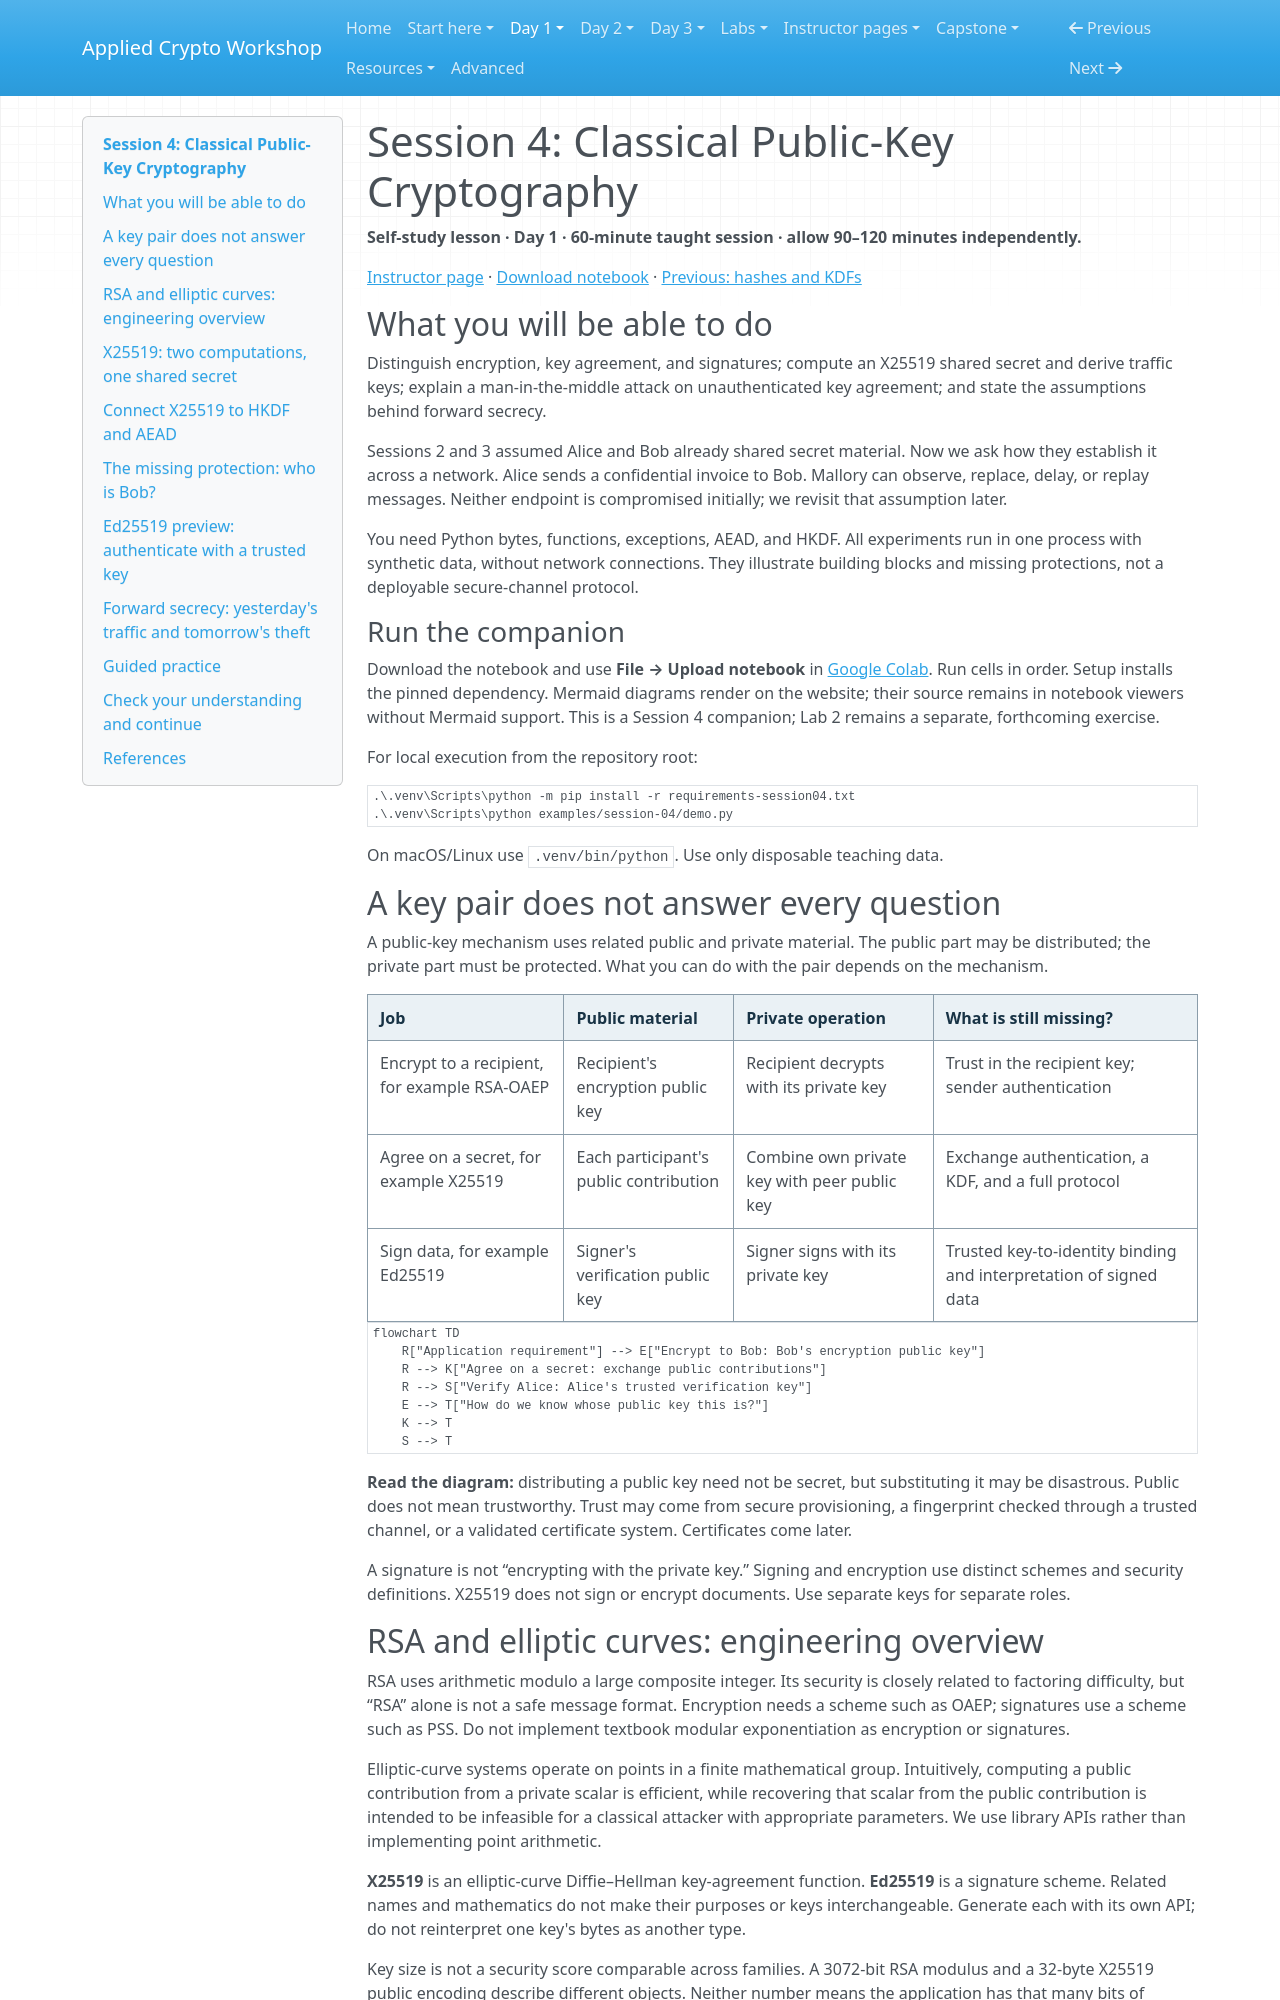

repository: hamdanabdellatef/applied-cryptography-pqc-workshop · page: day-1/04-classical-public-key/index.html · generator: mkdocs

# Session 4: Classical Public-Key Cryptography

**Self-study lesson · Day 1 · 60-minute taught session · allow 90–120 minutes independently.**

[Instructor page](../teach/04-classical-public-key.md) · [Download notebook](../downloads/session-04-classical-public-key.ipynb) · [Previous: hashes and KDFs](03-hashes-passwords-kdfs.md)

## What you will be able to do

Distinguish encryption, key agreement, and signatures; compute an X25519 shared secret and derive traffic keys; explain a man-in-the-middle attack on unauthenticated key agreement; and state the assumptions behind forward secrecy.

Sessions 2 and 3 assumed Alice and Bob already shared secret material. Now we ask how they establish it across a network. Alice sends a confidential invoice to Bob. Mallory can observe, replace, delay, or replay messages. Neither endpoint is compromised initially; we revisit that assumption later.

You need Python bytes, functions, exceptions, AEAD, and HKDF. All experiments run in one process with synthetic data, without network connections. They illustrate building blocks and missing protections, not a deployable secure-channel protocol.

### Run the companion

Download the notebook and use **File → Upload notebook** in [Google Colab](https://colab.research.google.com/). Run cells in order. Setup installs the pinned dependency. Mermaid diagrams render on the website; their source remains in notebook viewers without Mermaid support. This is a Session 4 companion; Lab 2 remains a separate, forthcoming exercise.

For local execution from the repository root:

```powershell
.\.venv\Scripts\python -m pip install -r requirements-session04.txt
.\.venv\Scripts\python examples/session-04/demo.py
```

On macOS/Linux use `.venv/bin/python`. Use only disposable teaching data.

## A key pair does not answer every question

A public-key mechanism uses related public and private material. The public part may be distributed; the private part must be protected. What you can do with the pair depends on the mechanism.

| Job | Public material | Private operation | What is still missing? |
| --- | --- | --- | --- |
| Encrypt to a recipient, for example RSA-OAEP | Recipient's encryption public key | Recipient decrypts with its private key | Trust in the recipient key; sender authentication |
| Agree on a secret, for example X25519 | Each participant's public contribution | Combine own private key with peer public key | Exchange authentication, a KDF, and a full protocol |
| Sign data, for example Ed25519 | Signer's verification public key | Signer signs with its private key | Trusted key-to-identity binding and interpretation of signed data |

```mermaid
flowchart TD
    R["Application requirement"] --> E["Encrypt to Bob: Bob's encryption public key"]
    R --> K["Agree on a secret: exchange public contributions"]
    R --> S["Verify Alice: Alice's trusted verification key"]
    E --> T["How do we know whose public key this is?"]
    K --> T
    S --> T
```

**Read the diagram:** distributing a public key need not be secret, but substituting it may be disastrous. Public does not mean trustworthy. Trust may come from secure provisioning, a fingerprint checked through a trusted channel, or a validated certificate system. Certificates come later.

A signature is not “encrypting with the private key.” Signing and encryption use distinct schemes and security definitions. X25519 does not sign or encrypt documents. Use separate keys for separate roles.

## RSA and elliptic curves: engineering overview

RSA uses arithmetic modulo a large composite integer. Its security is closely related to factoring difficulty, but “RSA” alone is not a safe message format. Encryption needs a scheme such as OAEP; signatures use a scheme such as PSS. Do not implement textbook modular exponentiation as encryption or signatures.

Elliptic-curve systems operate on points in a finite mathematical group. Intuitively, computing a public contribution from a private scalar is efficient, while recovering that scalar from the public contribution is intended to be infeasible for a classical attacker with appropriate parameters. We use library APIs rather than implementing point arithmetic.

**X25519** is an elliptic-curve Diffie–Hellman key-agreement function. **Ed25519** is a signature scheme. Related names and mathematics do not make their purposes or keys interchangeable. Generate each with its own API; do not reinterpret one key's bytes as another type.

Key size is not a security score comparable across families. A 3072-bit RSA modulus and a 32-byte X25519 public encoding describe different objects. Neither number means the application has that many bits of security.
